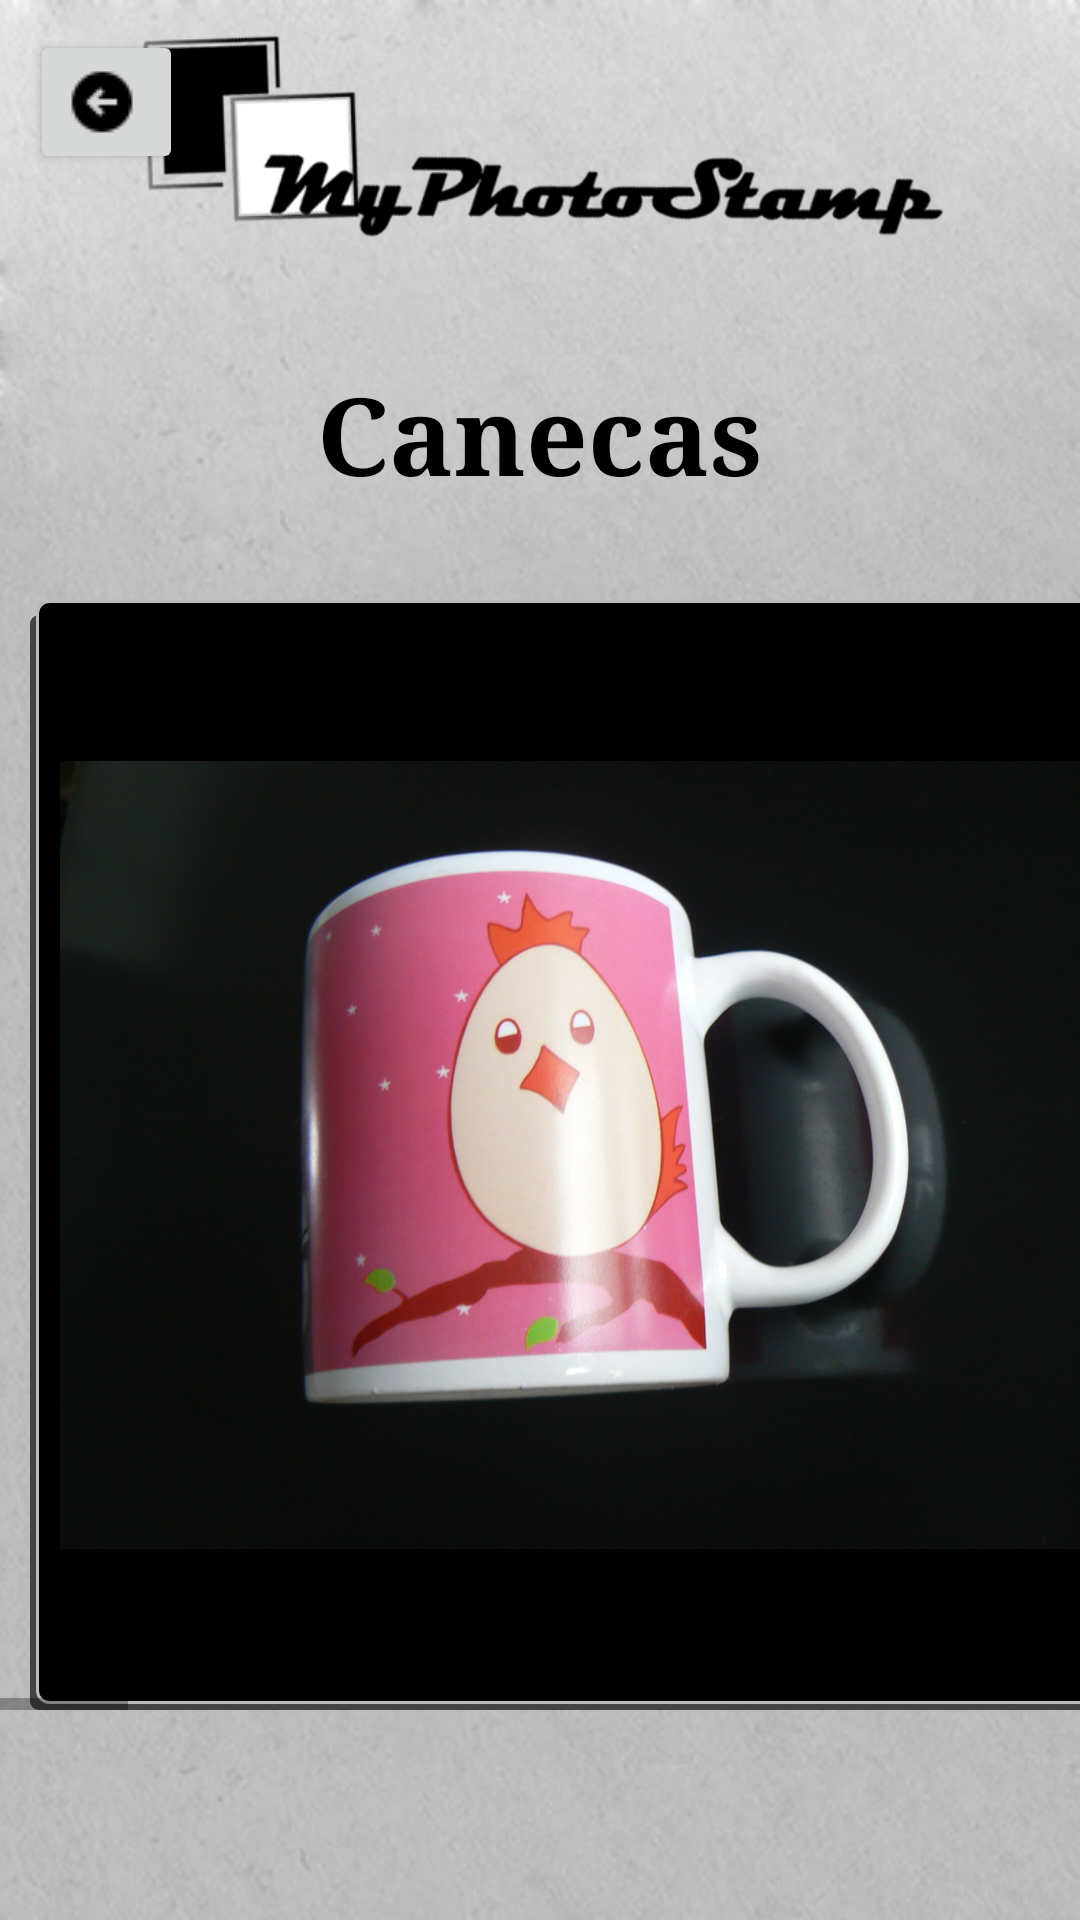

Reconstruct the res/layout file that produces this screen, plus the resources it refers to.
<!-- AndroidManifest.xml: application theme AppTheme -->
<!-- res/layout/canecas.xml -->
<?xml version="1.0" encoding="utf-8"?>
<RelativeLayout xmlns:android="http://schemas.android.com/apk/res/android"
    xmlns:app="http://schemas.android.com/apk/res-auto"
    xmlns:tools="http://schemas.android.com/tools"
    android:layout_width="match_parent"
    android:layout_height="match_parent"
    tools:context=".cat"
    android:background="@drawable/papaer">

    <ImageView
        android:id="@+id/imageView"
        android:layout_width="272dp"
        android:layout_height="91dp"
        android:layout_centerHorizontal="true"
        app:srcCompat="@drawable/bj" />

    <Button
        android:id="@+id/bkcan"
        android:layout_width="51dp"
        android:layout_height="wrap_content"
        android:layout_marginLeft="10dp"
        android:layout_marginTop="10dp"
        android:drawableStart="@drawable/bk" />

    <Button
        android:id="@+id/homecan"
        android:layout_width="48dp"
        android:layout_height="wrap_content"
        android:layout_marginLeft="352dp"
        android:layout_marginTop="10dp"
        android:drawableStart="@drawable/home" />

    <TextView
        android:layout_width="match_parent"
        android:layout_height="match_parent"
        android:fontFamily="serif"
        android:text="Canecas"
        android:textColor="#000000"
        android:textSize="36sp"
        android:textStyle="bold"
        android:layout_marginTop="120dp"
        android:gravity="center_horizontal"/>

    <HorizontalScrollView
        android:layout_width="wrap_content"
        android:layout_height="wrap_content"
        android:layout_marginTop="200dp">

        <LinearLayout
            android:layout_width="wrap_content"
            android:layout_height="wrap_content"
            android:gravity="center">

            <ImageView
                android:id="@+id/x61"
                android:layout_width="370dp"
                android:layout_height="370dp"
                android:layout_marginLeft="10dp"
                android:background="@drawable/sombra2"
                app:srcCompat="@drawable/caneca1" />

            <ImageView
                android:id="@+id/x62"
                android:layout_width="370dp"
                android:layout_height="370dp"
                app:srcCompat="@drawable/caneca2"
                android:layout_marginLeft="10dp"
                android:background="@drawable/sombra2"/>

            <ImageView
                android:id="@+id/x63"
                android:layout_width="370dp"
                android:layout_height="370dp"
                app:srcCompat="@drawable/caneca3"
                android:layout_marginLeft="8dp"
                android:background="@drawable/sombra2"/>

            <ImageView
                android:id="@+id/x64"
                android:layout_width="370dp"
                android:layout_height="370dp"
                app:srcCompat="@drawable/caneca4"
                android:layout_marginLeft="10dp"
                android:background="@drawable/sombra2"/>

            <ImageView
                android:id="@+id/x65"
                android:layout_width="370dp"
                android:layout_height="370dp"
                app:srcCompat="@drawable/caneca5"
                android:layout_marginLeft="10dp"
                android:background="@drawable/sombra2"/>

            <ImageView
                android:id="@+id/x66"
                android:layout_width="370dp"
                android:layout_height="370dp"
                app:srcCompat="@drawable/caneca6"
                android:layout_marginLeft="10dp"
                android:background="@drawable/sombra2"/>

            <ImageView
                android:id="@+id/x67"
                android:layout_width="370dp"
                android:layout_height="370dp"
                app:srcCompat="@drawable/caneca7"
                android:layout_marginLeft="10dp"
                android:background="@drawable/sombra2"/>

            <ImageView
                android:id="@+id/x68"
                android:layout_width="370dp"
                android:layout_height="370dp"
                app:srcCompat="@drawable/caneca8"
                android:layout_marginLeft="10dp"
                android:background="@drawable/sombra2"/>

        </LinearLayout>

    </HorizontalScrollView>



</RelativeLayout>
<!-- resources referenced by this layout -->
<resources>
  <!-- drawable bj: png bitmap (drawable-v24, 30983 bytes) -->
  <!-- drawable bk: png bitmap (drawable-v24, 324 bytes) -->
  <!-- drawable caneca1: jpg bitmap (drawable-v24, 141863 bytes) -->
  <!-- drawable caneca2: jpg bitmap (drawable-v24, 247727 bytes) -->
  <!-- drawable caneca3: jpg bitmap (drawable-v24, 220326 bytes) -->
  <!-- drawable caneca4: jpg bitmap (drawable-v24, 228004 bytes) -->
  <!-- drawable caneca5: jpg bitmap (drawable-v24, 136572 bytes) -->
  <!-- drawable caneca6: jpg bitmap (drawable-v24, 51039 bytes) -->
  <!-- drawable caneca7: png bitmap (drawable-v24, 294346 bytes) -->
  <!-- drawable caneca8: jpg bitmap (drawable-v24, 115312 bytes) -->
  <!-- drawable papaer: png bitmap (drawable-v24, 162900 bytes) -->
  <!-- drawable sombra2 (drawable) -->
  <selector xmlns:android="http://schemas.android.com/apk/res/android">
      <item>
          <layer-list>
              <item android:right="5dp" android:top="5dp">
                  <shape>
                      <corners android:radius="3dp" />
                      <solid android:color="@color/text_color" />
                  </shape>
              </item>
              <item android:bottom="2dp" android:left="2dp">
                  <shape>
                      <gradient android:angle="270"
                          android:endColor="@color/colorPrimaryDark" android:startColor="@color/colorPrimaryDark" />
                      <stroke android:width="1dp" android:color="#BABABA" />
                      <corners android:radius="4dp" />
                      <padding android:bottom="10dp" android:left="10dp"
                          android:right="10dp" android:top="10dp" />
                  </shape>
              </item>
          </layer-list>
      </item>
  
  </selector>
  <style name="AppTheme" parent="Theme.AppCompat.Light.NoActionBar">
          
          <item name="colorPrimary">@color/colorPrimary</item>
          <item name="colorPrimaryDark">@color/colorPrimaryDark</item>
          <item name="colorAccent">@color/colorAccent</item>
          <item name="android:windowContentTransitions">true</item>
      </style>
  <color name="text_color">#434343</color>
  <color name="colorPrimaryDark">#000000</color>
  <color name="colorPrimary">#E7E7E7</color>
  <color name="colorAccent">#030000</color>
</resources>
